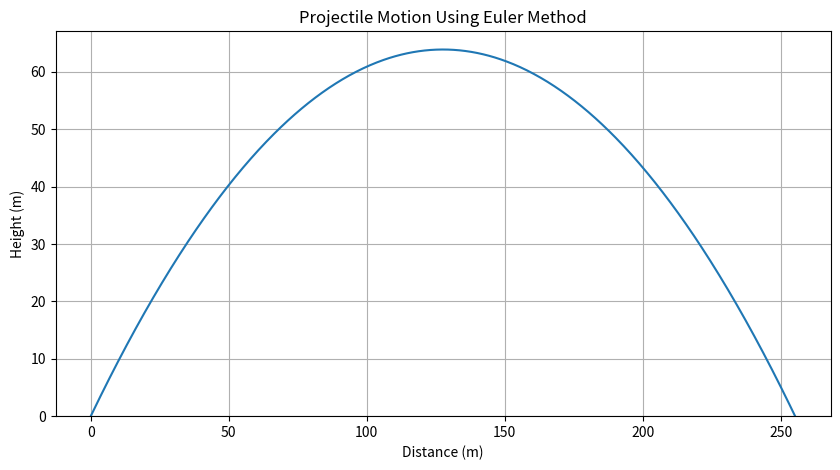

The matplotlib source for this figure:
import matplotlib.pyplot as plt
import numpy as np

# Parameters
v0 = 50  # Initial velocity (m/s)
theta = 45  # Launch angle (degrees)
g = 9.81  # Acceleration due to gravity (m/s^2)
dt = 0.01  # Time step (s)

# Convert angle to radians
theta_rad = np.radians(theta)

# Initial conditions
vx = v0 * np.cos(theta_rad)
vy = v0 * np.sin(theta_rad)
x = 0
y = 0

# Lists to store trajectory points
x_points = [x]
y_points = [y]

# Euler method loop
while y >= 0:
    x += vx * dt
    y += vy * dt
    vy -= g * dt

    x_points.append(x)
    y_points.append(y)

# Plot the trajectory
plt.figure(figsize=(10, 5))
plt.plot(x_points, y_points)
plt.title('Projectile Motion Using Euler Method')
plt.xlabel('Distance (m)')
plt.ylabel('Height (m)')
plt.grid(True)
plt.ylim(bottom=0)
plt.show()
